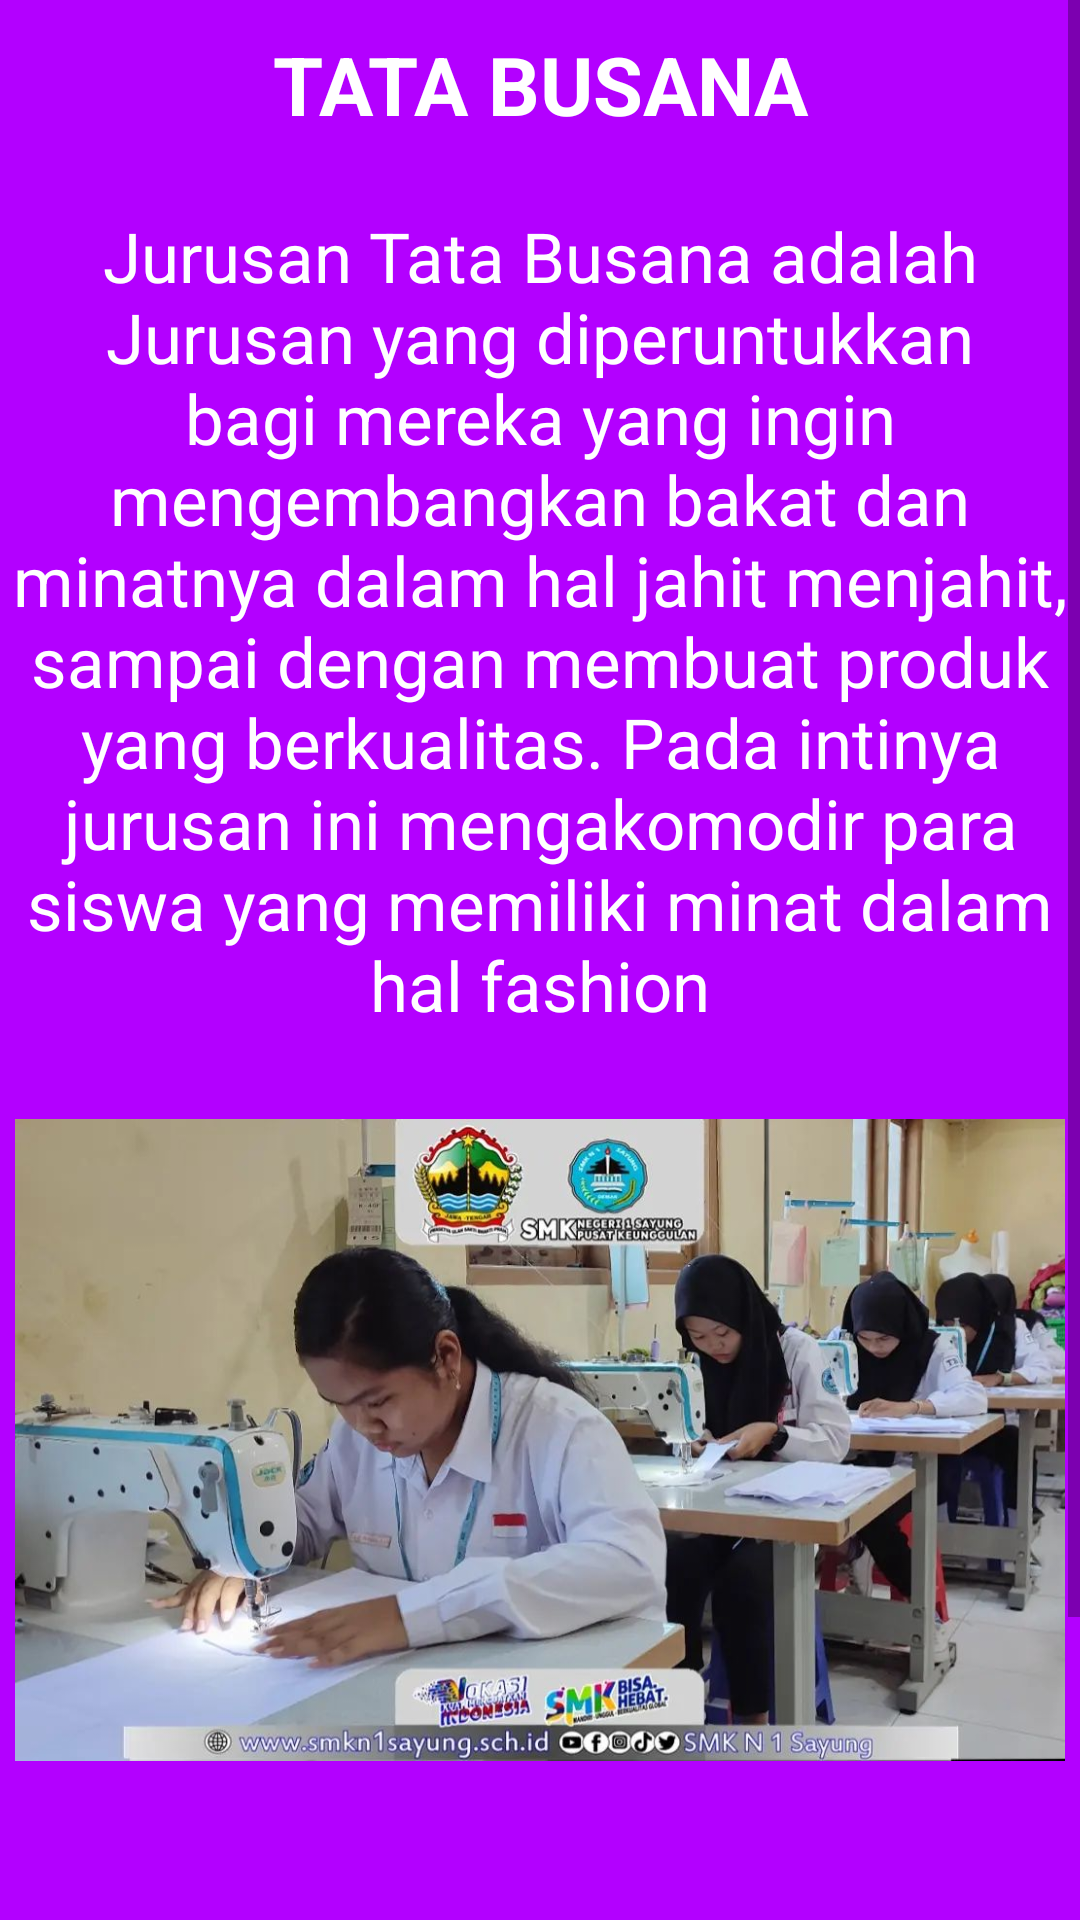

Android layout source for this screen:
<!-- AndroidManifest.xml: application theme Theme.TeacherProfileApps -->
<!-- res/layout/fragment_busana.xml -->
<?xml version="1.0" encoding="utf-8"?>
<ScrollView xmlns:android="http://schemas.android.com/apk/res/android"
    xmlns:tools="http://schemas.android.com/tools"
    android:layout_width="match_parent"
    android:layout_height="match_parent"
    android:background="#B300FF"
    tools:context=".BusanaFragment">
<FrameLayout
    android:layout_width="wrap_content"
    android:layout_height="wrap_content">
    <TextView
        android:layout_width="match_parent"
        android:layout_height="match_parent"
        android:text="TATA BUSANA"
        android:textStyle="bold"
        android:textColor="#fff"
        android:textSize="27sp"
        android:layout_marginTop="10sp"
        android:textAlignment="center"/>
    <TextView
        android:layout_width="match_parent"
        android:layout_height="match_parent"
        android:text="Jurusan Tata Busana adalah Jurusan yang diperuntukkan bagi mereka yang ingin mengembangkan bakat dan minatnya dalam hal jahit menjahit, sampai dengan membuat produk yang berkualitas. Pada intinya jurusan ini mengakomodir para siswa yang memiliki minat dalam hal fashion"
        android:textSize="23sp"
        android:textColor="#fff"
        android:fontFamily="sans-serif"
        android:layout_marginTop="70sp"
        android:textAlignment="center"/>
    <ImageView
        android:layout_width="350sp"
        android:layout_height="wrap_content"
        android:src="@drawable/busana"
        android:layout_gravity="center"
        android:layout_marginTop="100dp"/>
</FrameLayout>
</ScrollView>
<!-- resources referenced by this layout -->
<resources>
  <!-- drawable busana: jpg bitmap (drawable, 100823 bytes) -->
  <style name="Theme.TeacherProfileApps" parent="Theme.MaterialComponents.DayNight.DarkActionBar">
          
          <item name="colorPrimary">@color/purple_500</item>
          <item name="colorPrimaryVariant">@color/purple_700</item>
          <item name="colorOnPrimary">@color/white</item>
          
          <item name="colorSecondary">@color/teal_200</item>
          <item name="colorSecondaryVariant">@color/teal_700</item>
          <item name="colorOnSecondary">@color/black</item>
          
          <item name="android:statusBarColor" tools:targetApi="l">?attr/colorPrimaryVariant</item>
          
      </style>
  <color name="purple_500">#1A40FF</color>
  <color name="purple_700">#002AFF</color>
  <color name="white">#FFFFFFFF</color>
  <color name="teal_200">#FF03DAC5</color>
  <color name="teal_700">#FF018786</color>
  <color name="black">#FF000000</color>
</resources>
